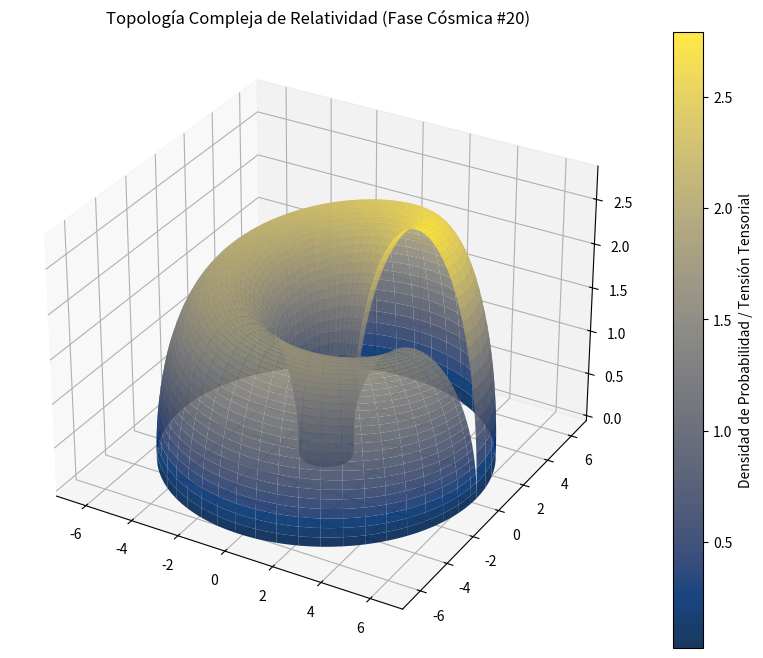

Python code for this plot:
%matplotlib inline
# Simulación Cósmica: Relatividad - Variante 20
import numpy as np
import matplotlib.pyplot as plt
from mpl_toolkits.mplot3d import Axes3D

# Parámetros Físicos Cuánticos/Relativistas
alpha = 3.698
beta = 2.675
gamma = 2.811

u = np.linspace(0, 2 * np.pi, 100)
v = np.linspace(0, np.pi, 100)
U, V = np.meshgrid(u, v)

# Topología Espacio-Temporal Avanzada (Fase Cósmica)
X = (alpha + beta * np.cos(V)) * np.cos(U)
Y = (alpha + beta * np.cos(V)) * np.sin(U)
Z = gamma * np.sin(V) * np.exp(-U/10)

fig = plt.figure(figsize=(12, 8))
ax = fig.add_subplot(111, projection='3d')
surf = ax.plot_surface(X, Y, Z, cmap='cividis', edgecolor='none', alpha=0.9)

fig.colorbar(surf, ax=ax, label='Densidad de Probabilidad / Tensión Tensorial')
plt.title(r'Topología Compleja de Relatividad (Fase Cósmica #20)')
plt.show()
